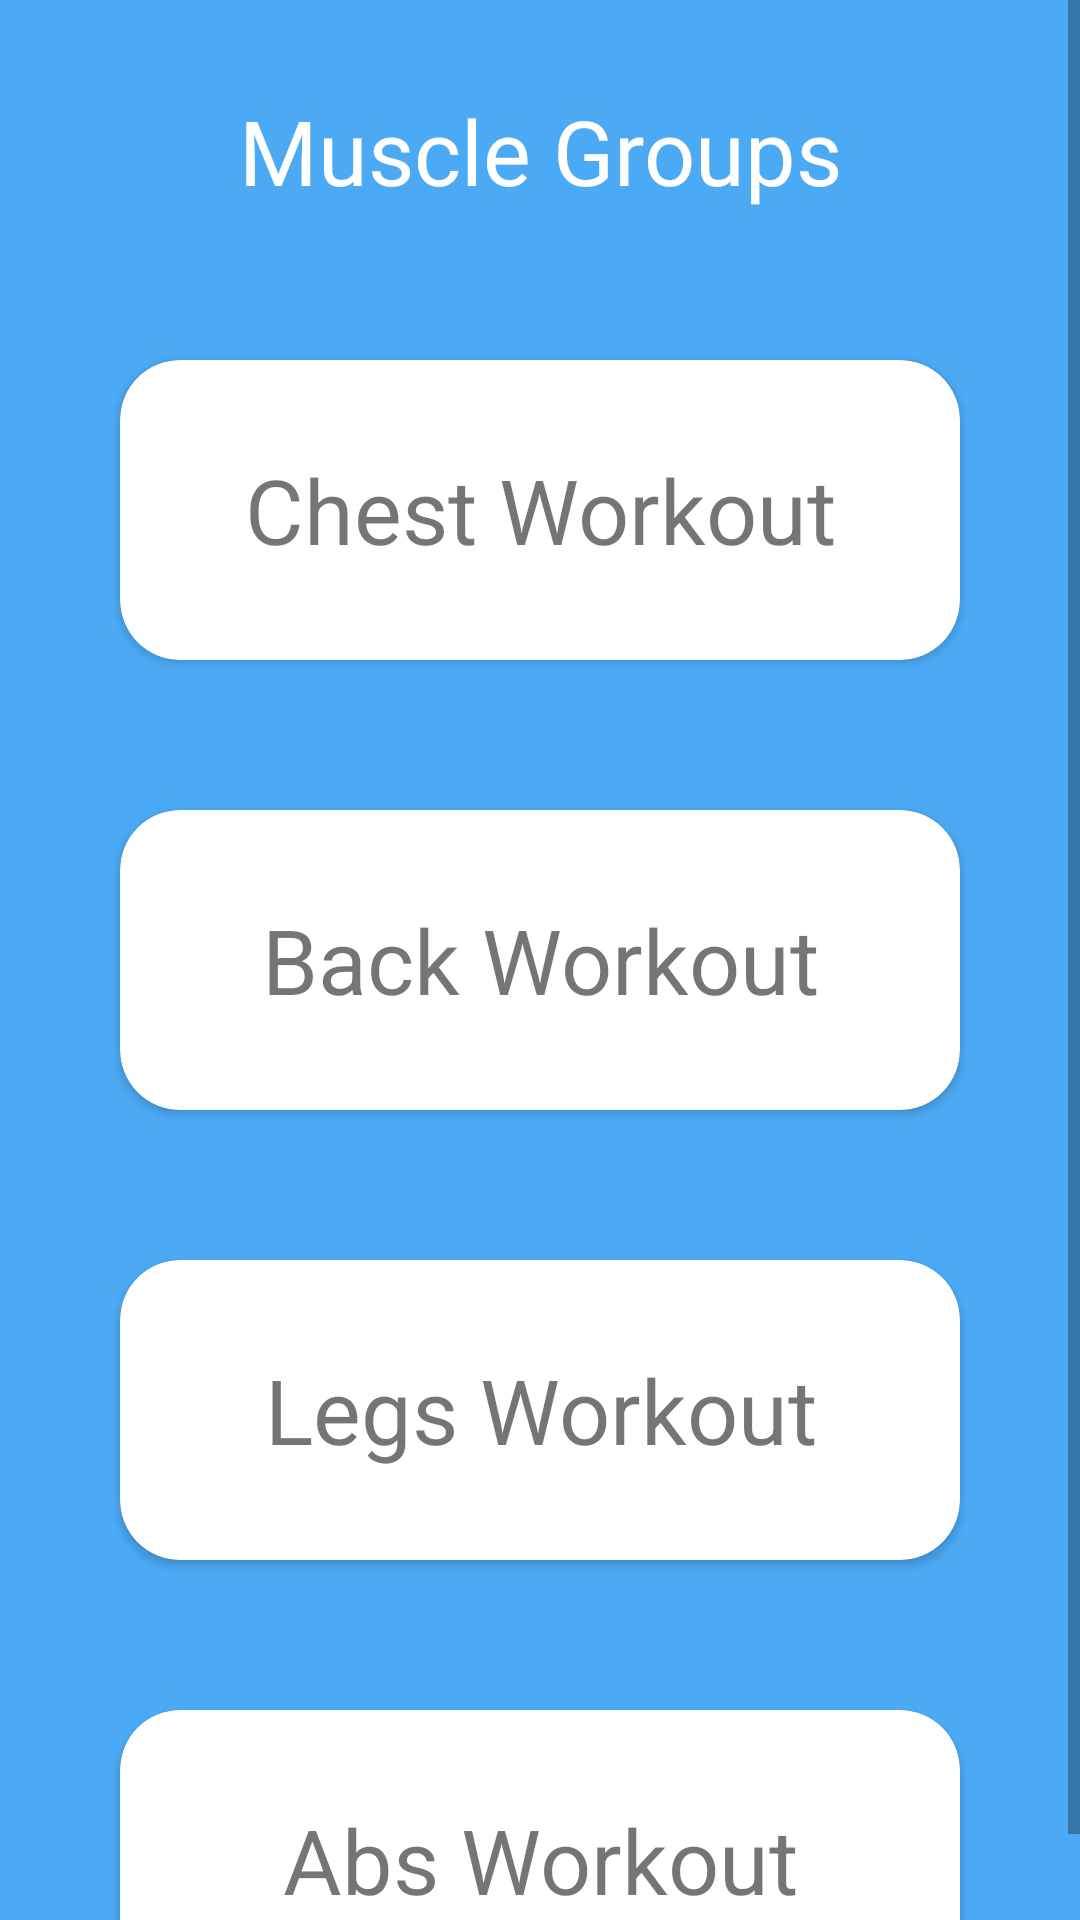

Produce the Android XML layout that renders to this screen, including the resource entries it uses.
<!-- AndroidManifest.xml: application theme Theme.MyGym -->
<!-- res/layout/activity_uvod_calisthenics.xml -->
<?xml version="1.0" encoding="utf-8"?>
<ScrollView xmlns:tools="http://schemas.android.com/tools"
    android:layout_width="match_parent"
    android:layout_height="match_parent"
    xmlns:app="http://schemas.android.com/apk/res-auto"
    android:background="#CD2196F3"
    xmlns:android="http://schemas.android.com/apk/res/android">

    <LinearLayout
        android:layout_width="match_parent"
        android:layout_height="match_parent"
        android:orientation="vertical">


        <TextView
            android:id="@+id/text_view_groups2"
            android:textSize="30sp"
            android:textColor="@color/white"
            android:textAlignment="center"
            android:layout_marginTop="30dp"
            android:text="@string/muscle_groups"
            android:layout_width="match_parent"
            android:layout_height="40dp"/>


        <androidx.cardview.widget.CardView
            android:id="@+id/card_view_chest2"
            android:layout_marginTop="50dp"
            app:cardCornerRadius="20dp"
            android:layout_width="match_parent"
            android:layout_height="100dp"
            android:layout_marginStart="40dp"
            android:layout_marginEnd="40dp">
            <RelativeLayout
                android:layout_width="match_parent"
                android:layout_height="match_parent">
                <TextView
                    android:textSize="30sp"
                    android:textAlignment="center"
                    android:layout_centerVertical="true"
                    android:layout_width="match_parent"
                    android:layout_height="wrap_content"
                    android:text="@string/chest_workout"
                    tools:ignore="RtlCompat" />
            </RelativeLayout>
        </androidx.cardview.widget.CardView>



        <androidx.cardview.widget.CardView
            android:id="@+id/card_view_back2"
            android:layout_marginTop="50dp"
            app:cardCornerRadius="20dp"
            android:layout_width="match_parent"
            android:layout_height="100dp"
            android:layout_marginStart="40dp"
            android:layout_marginEnd="40dp">
            <RelativeLayout
                android:layout_width="match_parent"
                android:layout_height="match_parent">

                <TextView
                    android:textAlignment="center"
                    android:textSize="30sp"
                    android:layout_centerVertical="true"
                    android:layout_width="match_parent"
                    android:layout_height="wrap_content"
                    android:text="@string/back_workout"
                    tools:ignore="RtlCompat" />

            </RelativeLayout>
        </androidx.cardview.widget.CardView>


        <androidx.cardview.widget.CardView
            android:id="@+id/card_view_legs2"
            android:layout_marginTop="50dp"
            app:cardCornerRadius="20dp"
            android:layout_width="match_parent"
            android:layout_height="100dp"
            android:layout_marginStart="40dp"
            android:layout_marginEnd="40dp">
            <RelativeLayout
                android:layout_width="match_parent"
                android:layout_height="match_parent">



                <TextView
                    android:textSize="30sp"
                    android:textAlignment="center"
                    android:layout_centerVertical="true"
                    android:layout_width="match_parent"
                    android:layout_height="wrap_content"
                    android:text="@string/legs_workout"
                    tools:ignore="RtlCompat" />
            </RelativeLayout>
        </androidx.cardview.widget.CardView>


        <androidx.cardview.widget.CardView
            android:id="@+id/card_view_abs2"
            android:layout_marginTop="50dp"
            app:cardCornerRadius="20dp"
            android:layout_width="match_parent"
            android:layout_height="100dp"
            android:layout_marginStart="40dp"
            android:layout_marginEnd="40dp">
            <RelativeLayout
                android:layout_width="match_parent"
                android:layout_height="match_parent">
                <TextView
                    android:textSize="30sp"
                    android:textAlignment="center"
                    android:layout_centerVertical="true"
                    android:layout_width="match_parent"
                    android:layout_height="wrap_content"
                    android:text="@string/abs_workout"
                    tools:ignore="RtlCompat" />

            </RelativeLayout>
        </androidx.cardview.widget.CardView>

    </LinearLayout>

</ScrollView>
<!-- resources referenced by this layout -->
<resources>
  <color name="white">#FFFFFFFF</color>
  <string name="abs_workout">Abs Workout</string>
  <string name="back_workout">Back Workout</string>
  <string name="chest_workout">Chest Workout</string>
  <string name="legs_workout">Legs Workout</string>
  <string name="muscle_groups">Muscle Groups</string>
  <style name="Theme.MyGym" parent="Theme.MaterialComponents.DayNight.NoActionBar">
          
          <item name="colorPrimary">@color/purple_500</item>
          <item name="colorPrimaryVariant">#CD2196F3</item>
          <item name="colorOnPrimary">@color/white</item>
          
          <item name="colorSecondary">@color/teal_200</item>
          <item name="colorSecondaryVariant">@color/teal_700</item>
          <item name="colorOnSecondary">@color/black</item>
          
          <item name="android:statusBarColor" tools:targetApi="l">?attr/colorPrimaryVariant</item>
          
      </style>
  <color name="purple_500">#FF6200EE</color>
  <color name="teal_200">#FF03DAC5</color>
  <color name="teal_700">#FF018786</color>
  <color name="black">#FF000000</color>
</resources>
